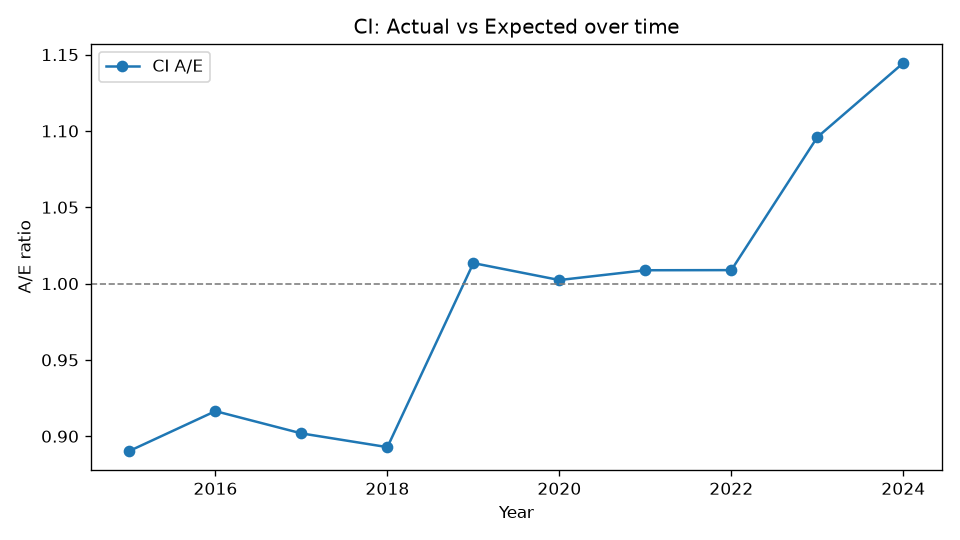

The data file committed next to this chart (first rows):
Year, Actual, Expected, AE
2015, 531, 596.4, 0.8904
2016, 660, 720.2, 0.9164
2017, 755, 837.1, 0.9019
2018, 860, 963.2, 0.8929
2019, 1112, 1097, 1.013
2020, 1242, 1239, 1.002
2021, 1398, 1386, 1.009
2022, 1562, 1548, 1.009
2023, 1884, 1719, 1.096
2024, 2167, 1893, 1.145
